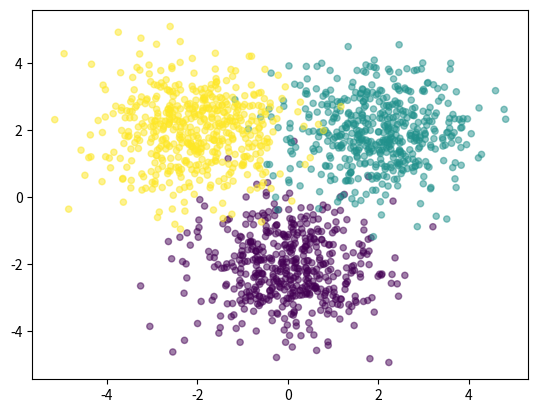

Write the Python code that produced this figure.
# -*- coding: utf-8 -*-
"""fordwardprop.ipynb

Automatically generated by Colaboratory.

Original file is located at
    https://colab.research.google.com/<link-removed>

**Construyendo Feedfordward Neural Network**

Creación y representación de datos a partir de tres distribuciones normales
"""

import numpy as np
import matplotlib.pyplot as plt

Nclass = 500

X1 = np.random.randn(Nclass,2) + np.array([0,-2])
X2 = np.random.randn(Nclass,2) + np.array([2,2])
X3 = np.random.randn(Nclass,2) + np.array([-2,2])
X = np.vstack([X1,X2,X3])

Y = np.array([0]*Nclass + [1]*Nclass + [2]*Nclass)

plt.scatter(X[:,0],X[:,1], c=Y, s = 20, alpha=0.5);

"""Utilizamos pesos aleatorios"""

D = 2
M = 3
K = 3

W1 = np.random.randn(D,M)
b1 = np.random.randn(M)
W2 = np.random.randn(M,K)
b2 = np.random.randn(K)

"""Definimos la función forward para mostrar el output de la red neuronal"""

def forward(X, W1, b1, W2, b2):
  Z = 1 / (1 + np.exp(-X.dot(W1)- b1))
  A = np.exp(Z.dot(W2)+b2)
  Y = A / A.sum(axis=1, keepdims=True)
  return Y

"""Función para ver el ratio de acierto en la predicción"""

def classification_rate(Y,P):
  n_correct = 0
  n_total = 0
  for i in range(len(Y)):
    n_total += 1
    if Y[i] == P[i]:
      n_correct += 1
  return n_correct/n_total

"""Y lo probamos todo"""

P_Y_given_X = forward(X,W1,b1,W2,b2)
P = np.argmax(P_Y_given_X, axis=1)

print("Ratio de clasificación con pesos aleatorios:", classification_rate(Y,P))